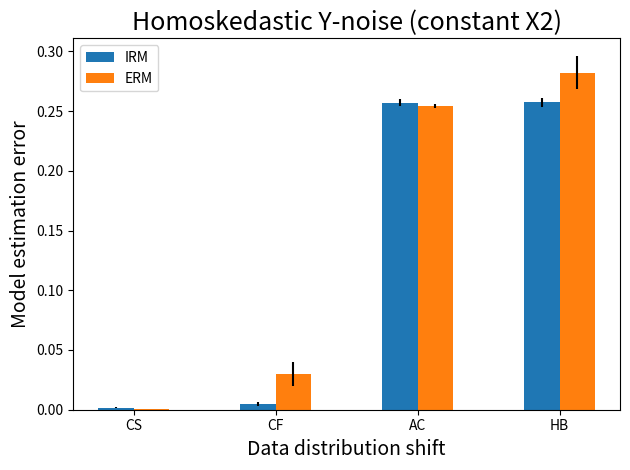
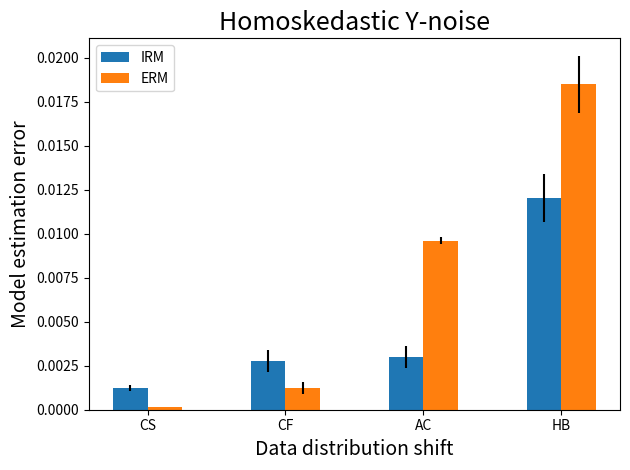

Write Python code to recreate these figures, in order.
import os

import numpy as np
from matplotlib import pyplot as plt
import tabulate as tbl


def plot_hetero():
    ERM = [0.00982805, 0.0371659, 0.817322, 0.774902]
    err_ERM = [0.00191034, 0.0103385, 0.00275027, 0.00752794]
    IRM = [0.00264055, 0.00841526, 0.285087, 0.280217]
    err_IRM = [0.000497359, 0.0019088, 0.0158806, 0.0155664]

    plot_bar(IRM, err_IRM, ERM, err_ERM, 'Heteroskedastic Y-noise', "./results/hetero/", "heteroskedastic")
    make_table(IRM, err_IRM, ERM, err_ERM, "./results/hetero/", "heteroskedastic")


def plot_homo():
    ERM = [0.000159935, 0.00123384, 0.00960937, 0.0184941]
    err_ERM = [1.80751e-05, 0.000328161, 0.000206782, 0.00160594]
    IRM = [0.0012127, 0.00279001, 0.00299109, 0.0120483]
    err_IRM = [0.00017278, 0.000629739, 0.000619408, 0.00136667]

    plot_bar(IRM, err_IRM, ERM, err_ERM, 'Homoskedastic Y-noise', "./results/hetero/", "homoskedastic")
    make_table(IRM, err_IRM, ERM, err_ERM, "./results/hetero/", "homoskedastic")


def plot_homo_z_one():
    ERM = [0.000780744, 0.0300967, 0.25422, 0.282096]
    err_ERM = [0.000169966, 0.00999697, 0.00147476, 0.0139388]
    IRM = [0.00181727, 0.00514537, 0.256834, 0.257263]
    err_IRM = [0.000347409, 0.00163086, 0.00292934, 0.00366199]

    plot_bar(IRM, err_IRM, ERM, err_ERM, 'Homoskedastic Y-noise (constant X2)', "./results/hetero/", "homoskedastic z=1")
    make_table(IRM, err_IRM, ERM, err_ERM, "./results/hetero/", "homoskedastic z=1")

def plot_not_scrambled():
    IRM = [0.00264055, 0.00841526, 0.285087, 0.280217]
    ERM = [0.00982805, 0.0371659, 0.817322, 0.774902]

    plot_bar(IRM, ERM, 'Not scrambled', "./results/scramble/", "not_scramble")


def plot_scrambled():
    IRM = [0.94698, 1.0902, 0.798489, 0.84677]
    ERM = [0.952655, 1.12906, 0.912988, 0.896329]

    plot_bar(IRM, ERM, 'Scrambled', "./results/scramble/", "scramble")


def plot_bar(IRM, err_IRM, ERM, err_ERM, title, repo, fileName):
    # set width of bar
    barWidth = 0.25

    # Set position of bar on X axis
    br1 = np.arange(4)
    br2 = [x + barWidth for x in br1]

    # Make the plot
    plt.bar(br1, IRM, yerr=err_IRM, width=barWidth, label='IRM')
    plt.bar(br2, ERM, yerr=err_ERM, width=barWidth, label='ERM')

    # Adding Xticks
    plt.title(title, fontsize=18)
    plt.xlabel('Data distribution shift', fontsize=14)
    plt.ylabel('Model estimation error', fontsize=14)
    plt.xticks([r + (barWidth / 2) for r in range(4)],
               ['CS', 'CF', 'AC', 'HB'])

    plt.tight_layout()
    plt.legend()
    os.makedirs(repo, exist_ok=True)
    plt.savefig(repo + fileName + ".png")
    plt.clf()


def make_table(IRM, err_IRM, ERM, err_ERM, repo, fileName):
    shifts = ["CS", "CF", "AC", "HB"]
    rows = []

    for i in range(4):
        rows.append(["ERM", shifts[i],
                     "{:.4f}".format(round(float(ERM[i]), 4)) + " \pm " + "{:.4f}".format(round(float(err_ERM[i]), 4))])
        rows.append(["IRM", shifts[i],
                     "{:.4f}".format(round(float(IRM[i]), 4)) + " \pm " + "{:.4f}".format(round(float(err_IRM[i]), 4))])

    table = tbl.tabulate(rows, tablefmt='latex_raw',
                         headers=["Method", "Shift", "Model estimation error"])

    # Write table to file
    os.makedirs(repo, exist_ok=True)
    f = open(repo + fileName + ".tex", "w")
    f.write(table)
    f.close()

if __name__ == "__main__":
    plot_homo_z_one()
    plot_homo()
